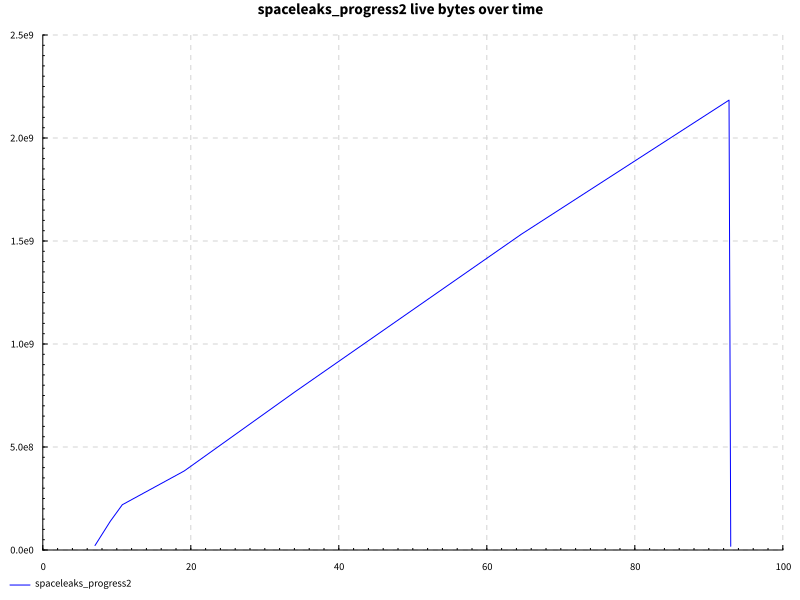

Data behind this chart, as committed beside it:
name, success, samples, startup, setup, experiment, maxResidency
edit, True, 200, 13.77, 0.0, 74.08, 2082MB
